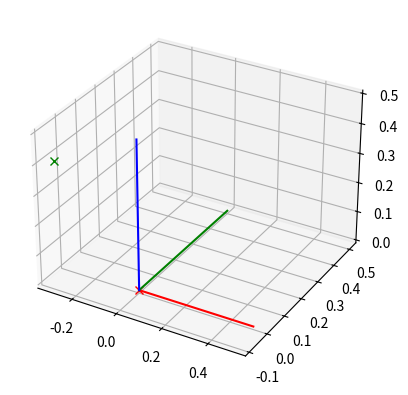

This chart was generated by the following Python code: (Note: this script raises an exception after producing the figure.)
import matplotlib.pyplot as plt
from mpl_toolkits.mplot3d import Axes3D
import numpy as np

marker_GT = [-0.29893997192382815, -0.07764772033691406, 0.40728857421875, -0.00011816411465406417, 0.00024836893379688265, -0.0016576665639877319, -0.002879172086715698, 0.0037432663440704348, -0.054626338958740236, 3.028656005859375, 0.0009613037109375, -0.00151824951171875, 0.0489654541015625, -0.05614471435546875, 0.997222900390625, 1709416480.4523191]


# Unit vectors along axes
xaxis = np.array([1, 0, 0])
yaxis = np.array([0, 1, 0])
zaxis = np.array([0, 0, 1])

fig = plt.figure()
ax = fig.add_subplot(111,projection='3d')
ax.plot(0,0,0, 'x',color='red',label="world center")
ax.plot(marker_GT[0],marker_GT[1],marker_GT[2],'x',color='green',label='marker location')

scale = 0.5
xaxis_h = np.array([1*scale,0,0,1])
yaxis_h = np.array([0,1*scale,0,1])
zaxis_h = np.array([0,0,1*scale,1])

ax.plot([0,xaxis[0]*scale],[0,xaxis[1]*scale],[0,xaxis[2]*scale],color='red')
ax.plot([0,yaxis[0]*scale],[0,yaxis[1]*scale],[0,yaxis[2]*scale],color='green')
ax.plot([0,zaxis[0]*scale],[0,zaxis[1]*scale],[0,zaxis[2]*scale],color='blue')

marker_center = T_WM[:4,3]
marker_tail_x = T_WM@xaxis_h
marker_tail_y = T_WM@yaxis_h
marker_tail_z = T_WM@zaxis_h

ax.plot([marker_center[0],marker_tail_x[0]],[marker_center[1],marker_tail_x[1]],[marker_center[2],marker_tail_x[2]],color='red')
ax.plot([marker_center[0],marker_tail_y[0]],[marker_center[1],marker_tail_y[1]],[marker_center[2],marker_tail_y[2]],color='green')
ax.plot([marker_center[0],marker_tail_z[0]],[marker_center[1],marker_tail_z[1]],[marker_center[2],marker_tail_z[2]],color='blue')

R2 = np.array([[0,-1,0,0],
            [1,0,0,0],
            [0,0,1,0],
            [0,0,0,1]])

R1 = np.array([[1,0,0,0],
            [0,-1,0,0],
            [0,0,1,0],
            [0,0,0,1]])

xaxis_h = R2@R1@xaxis_h
yaxis_h = R2@R1@yaxis_h
zaxis_h = R2@R1@zaxis_h